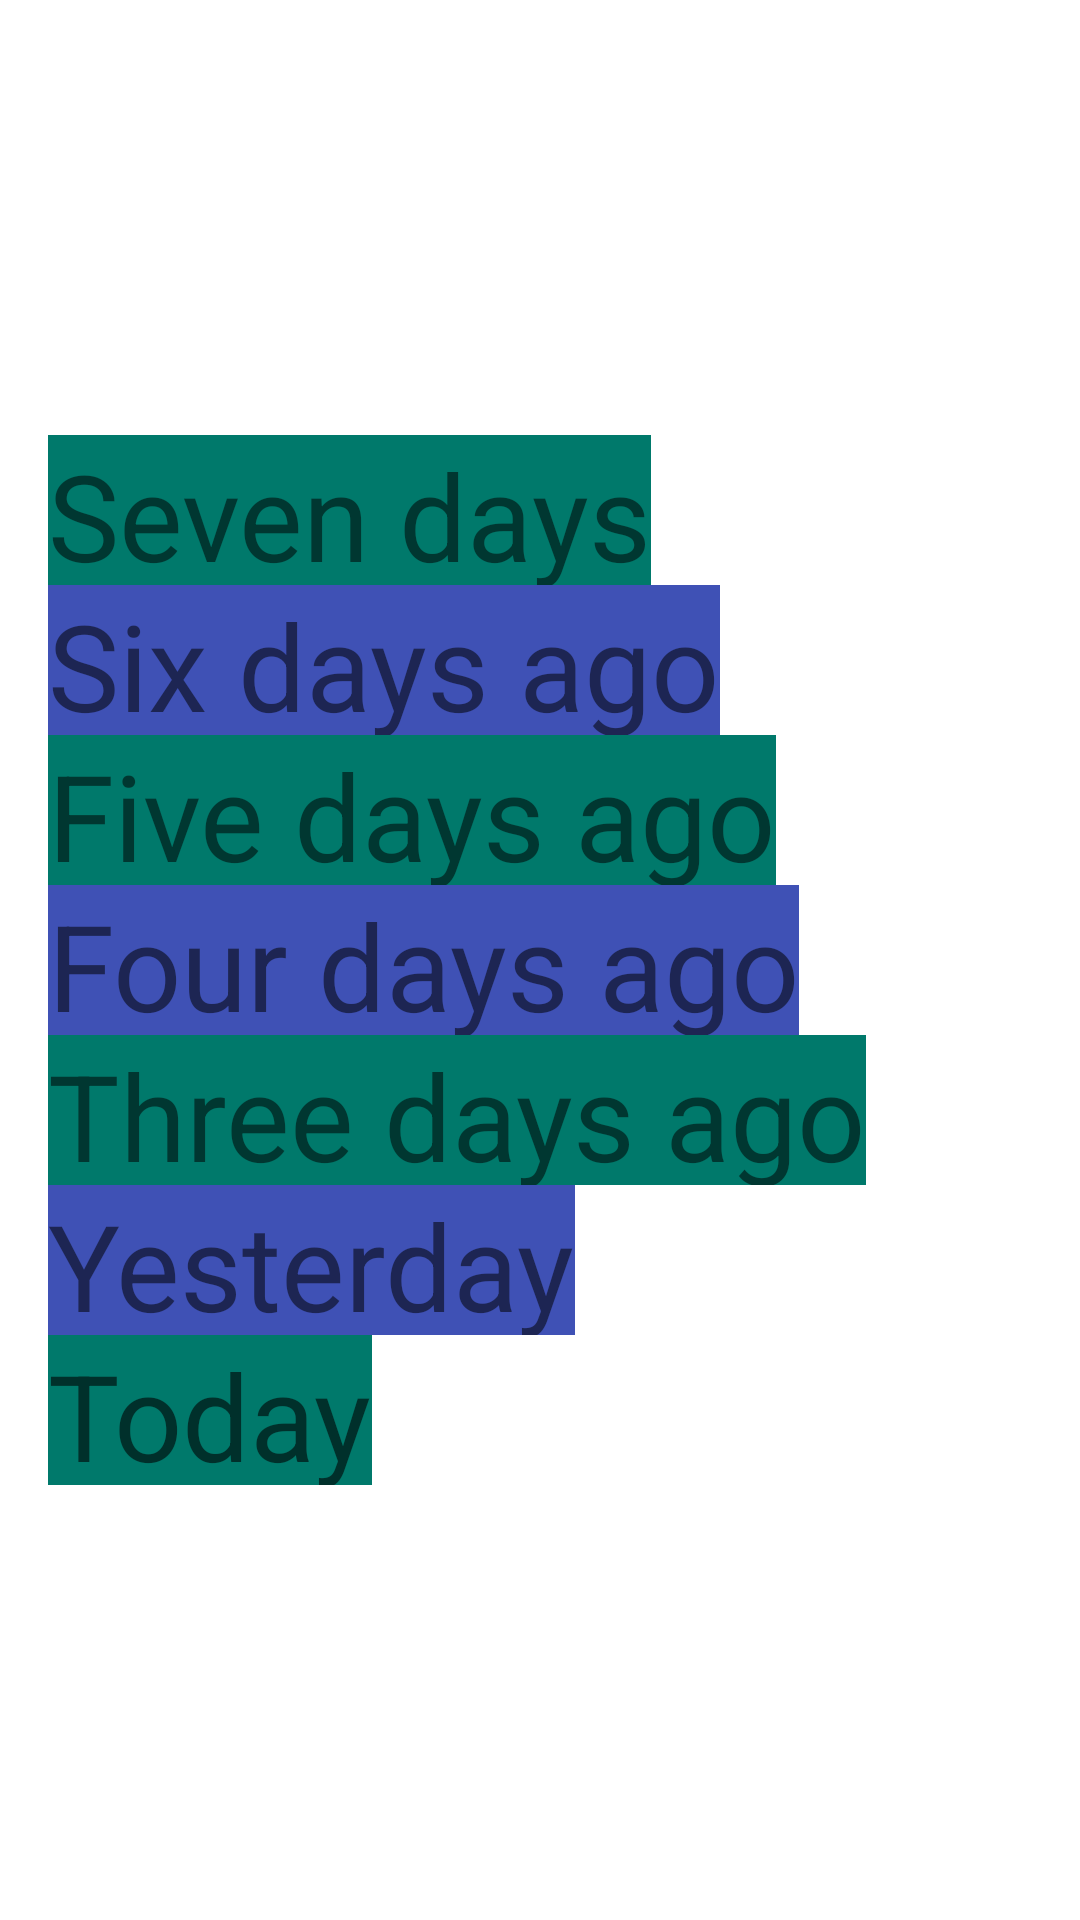

The Android layout XML behind this screen, and the referenced resources:
<!-- AndroidManifest.xml: application theme Theme.BintinaMoodTracker -->
<!-- res/layout/activity_history.xml -->
<?xml version="1.0" encoding="utf-8"?>
<androidx.constraintlayout.widget.ConstraintLayout xmlns:android="http://schemas.android.com/apk/res/android"
    xmlns:app="http://schemas.android.com/apk/res-auto"
    android:layout_width="match_parent"
    android:layout_height="match_parent">

    <LinearLayout
        android:layout_width="match_parent"
        android:layout_height="wrap_content"
        android:orientation="vertical"
        android:padding="16dp"
        app:layout_constraintBottom_toBottomOf="parent"
        app:layout_constraintEnd_toEndOf="parent"
        app:layout_constraintStart_toStartOf="parent"
        app:layout_constraintTop_toTopOf="parent">

        <TextView
            android:id="@+id/seven_days"
            android:layout_width="wrap_content"
            android:layout_height="50dp"
            android:background="@color/colorAccent"
            android:text="Seven days"
            android:textSize="40sp"
            app:layout_constraintStart_toStartOf="parent"
            app:layout_constraintTop_toTopOf="parent" />

        <TextView
            android:id="@+id/six_days"
            android:layout_width="wrap_content"
            android:layout_height="50dp"
            android:background="@color/colorPrimary"
            android:text="@string/six_days_ago"
            android:textSize="40sp"
            app:layout_constraintStart_toStartOf="parent"
            app:layout_constraintTop_toBottomOf="@id/seven_days" />

        <TextView
            android:id="@+id/five_days"
            android:layout_width="wrap_content"
            android:layout_height="50dp"
            android:background="@color/colorAccent"
            android:text="@string/five_days_ago"
            android:textSize="40sp"
            app:layout_constraintStart_toStartOf="parent"
            app:layout_constraintTop_toBottomOf="@id/six_days" />

        <TextView
            android:id="@+id/four_days"
            android:layout_width="wrap_content"
            android:layout_height="50dp"
            android:background="@color/colorPrimary"
            android:text="@string/four_days_ago"
            android:textSize="40sp"
            app:layout_constraintStart_toStartOf="parent"
            app:layout_constraintTop_toBottomOf="@id/five_days" />

        <TextView
            android:id="@+id/three_days"
            android:layout_width="wrap_content"
            android:layout_height="50dp"
            android:background="@color/colorAccent"
            android:text="@string/three_days_ago"
            android:textSize="40sp"
            app:layout_constraintStart_toStartOf="parent"
            app:layout_constraintTop_toBottomOf="@id/four_days" />

        <TextView
            android:id="@+id/yesterday"
            android:layout_width="wrap_content"
            android:layout_height="50dp"
            android:background="@color/colorPrimary"
            android:text="@string/yesterday"
            android:textSize="40sp"
            app:layout_constraintStart_toStartOf="parent"
            app:layout_constraintTop_toBottomOf="@id/three_days" />

        <TextView
            android:id="@+id/today"
            android:layout_width="wrap_content"
            android:layout_height="50dp"
            android:background="@color/colorAccent"
            android:hint="Today"
            android:textSize="40sp"
            app:layout_constraintStart_toStartOf="parent"
            app:layout_constraintTop_toBottomOf="@id/yesterday"/>


        <ImageView
            android:id="@+id/back_btn"
            android:layout_width="wrap_content"
            android:layout_height="wrap_content"
            app:layout_constraintBottom_toTopOf="@id/five_days"
            app:layout_constraintEnd_toEndOf="parent"
            app:layout_constraintTop_toTopOf="@id/seven_days" />


    </LinearLayout>

</androidx.constraintlayout.widget.ConstraintLayout>
<!-- resources referenced by this layout -->
<resources>
  <color name="colorAccent">#ff00796b</color>
  <color name="colorPrimary">#3F51B5</color>
  <string name="five_days_ago">Five days ago</string>
  <string name="four_days_ago">Four days ago</string>
  <string name="six_days_ago">Six days ago</string>
  <string name="three_days_ago">Three days ago</string>
  <string name="yesterday">Yesterday</string>
  <style name="Theme.BintinaMoodTracker" parent="Theme.MaterialComponents.DayNight.DarkActionBar">
          
          <item name="colorPrimary">@color/colorPrimary</item>
          <item name="colorPrimaryVariant">@color/colorPrimaryDark</item>
          <item name="colorOnPrimary">@color/white</item>
          
          <item name="colorSecondary">@color/colorSecondary</item>
          <item name="colorSecondaryVariant">@color/colorSecondaryLight</item>
          <item name="colorOnSecondary">@color/white</item>
          
          <item name="android:statusBarColor" tools:targetApi="l">?attr/colorPrimaryVariant</item>
          
      </style>
  <color name="colorPrimaryDark">#303F9F</color>
  <color name="white">#ffffff</color>
  <color name="colorSecondary">#004c40</color>
  <color name="colorSecondaryLight">#39786b</color>
</resources>
